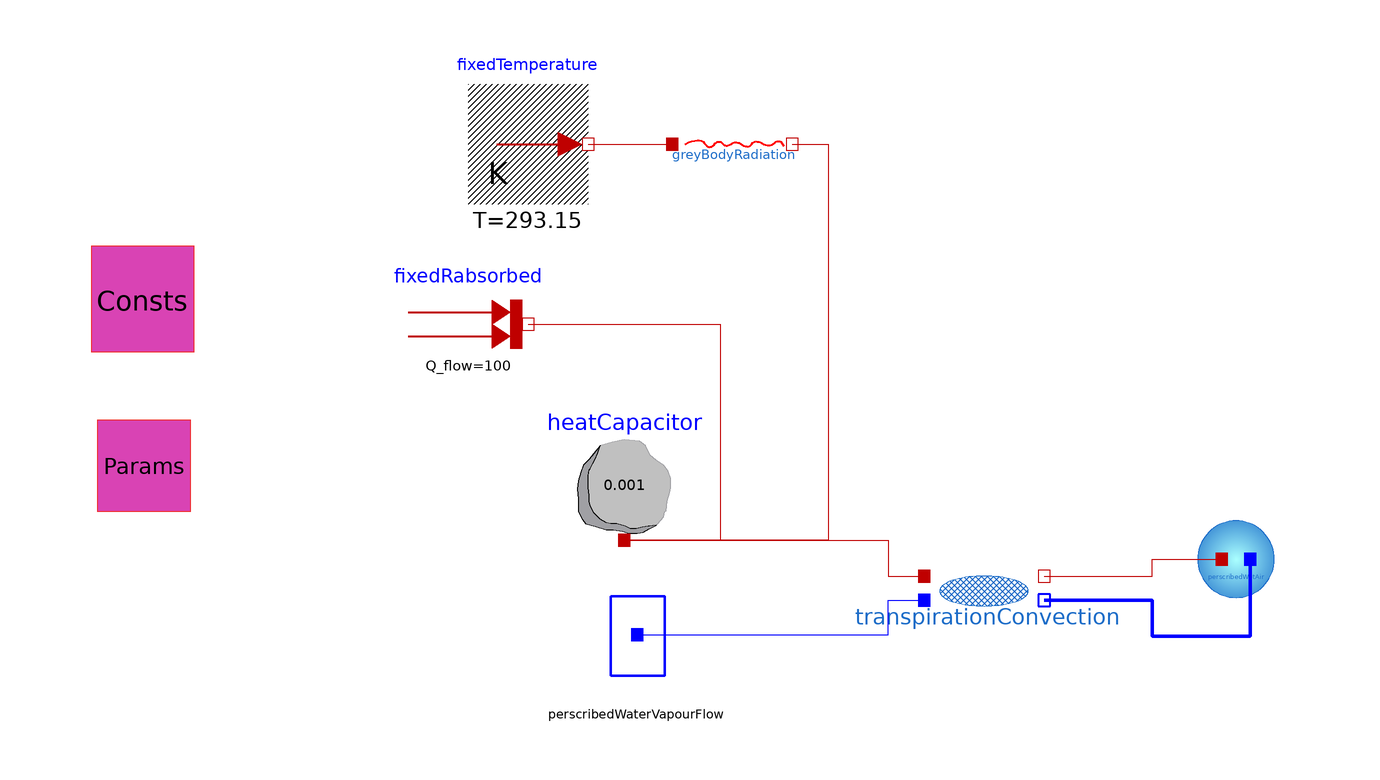

The component connection diagram of the Modelica model below, drawn from its own Placement and Line annotations.

model simplerTranspiration
  "test of transpirationconvection, using case example on pg 42 stanghellini 1987. 
  Note that r_i is not calculated to be 200 but something like 114. This doesn't 
  really matter when checking the leaf temperature. LAI = 0.5 so that it is the 
  same as a single leaf surface"
  Components.perscribedWetAir perscribedWetAir(
    P=Params,
    C=Consts,
    V=1e6,
    air_temp=Modelica.Units.Conversions.from_degC(20),
    relative_humidity_percent = 75)
    annotation (Placement(transformation(extent={{54,4},{74,24}})));
  parameter physicalConstants Consts annotation (Placement(transformation(
          extent={{-128,46},{-108,66}})));
  parameter greenhouseParameters Params(floor_area=1)           annotation (Placement(transformation(
          extent={{-128,18},{-108,38}})));
  Flows.transpirationConvection transpirationConvection(
    C=Consts,
    P=Params,
    Radiation_absorbed=fixedRabsorbed.Q_flow/transpirationConvection.floor_area,
    floor_area=1,
    Radiation_thermal=greyBodyRadiation.Q_flow,
    LAI = 0.5)                                                                        annotation (
     Placement(transformation(extent={{12,-2},{32,18}})));

                                                   //-greyBodyRadiation.Q_flow/Params.floorArea + canopyTranspiring.PARNIR_incident,
                                                   //-greyBodyRadiation.Q_flow/Params.floorArea + canopyTranspiring.PARNIR_absorbed,
  Modelica.Thermal.HeatTransfer.Sources.FixedHeatFlow
    fixedRabsorbed(Q_flow=100) annotation (Placement(transformation(
          extent={{-74,42},{-54,62}})));
  Interfaces.perscribedWaterVapourPressure
    perscribedWaterVapourFlow(VP=
        solarGreenhouseV2.Functions.saturatedVapourPressure(
        transpirationConvection.HeatPort_a.T)) annotation (
      Placement(transformation(extent={{-46,-10},{-26,10}})));
  Modelica.Thermal.HeatTransfer.Components.HeatCapacitor
    heatCapacitor(C=0.001, T(fixed=true, start=292.15)) annotation (
     Placement(transformation(extent={{-48,16},{-28,36}})));
  Modelica.Thermal.HeatTransfer.Sources.FixedTemperature
    fixedTemperature(T=293.15) annotation (Placement(transformation(
          extent={{-64,72},{-44,92}})));
  Flows.greyBodyRadiation greyBodyRadiation(
    epsilon_a=1,
    epsilon_b=1,
    A_a=1,
    A_b=1,
    AF=1) annotation (Placement(transformation(extent={{-30,72},{
            -10,92}})));
equation
  connect(transpirationConvection.HeatPort_b, perscribedWetAir.heatPort_a)
    annotation (Line(points={{32,10},{50,10},{50,12.8},{61.6,12.8}},
        color={191,0,0}));
  connect(transpirationConvection.MassPort_b, perscribedWetAir.waterMassPort_a)
    annotation (Line(
      points={{32,6},{50,6},{50,0},{66.4,0},{66.4,12.8}},
      color={0,0,255},
      thickness=1));
  connect(perscribedWaterVapourFlow.waterMassPort_a,
    transpirationConvection.MassPort_a) annotation (Line(points={{-35.8,
          0.2},{6,0.2},{6,6},{12,6}}, color={0,0,255}));
  connect(fixedRabsorbed.port, heatCapacitor.port) annotation (Line(
        points={{-54,52},{-22,52},{-22,16},{-38,16}}, color={191,0,0}));
  connect(heatCapacitor.port, transpirationConvection.HeatPort_a)
    annotation (Line(points={{-38,16},{6,16},{6,10},{12,10}}, color=
         {191,0,0}));
  connect(fixedTemperature.port, greyBodyRadiation.port_a)
    annotation (Line(points={{-44,82},{-30,82}}, color={191,0,0}));
  connect(greyBodyRadiation.port_b, heatCapacitor.port) annotation (
     Line(points={{-10,82},{-4,82},{-4,16},{-38,16}}, color={191,0,
          0}));
  if time > 0.5 then
    assert( transpirationConvection.canopy_temp > Modelica.Units.Conversions.from_degC(23) and transpirationConvection.canopy_temp < Modelica.Units.Conversions.from_degC(25),  "temperature of canopy out of range");
  end if;
  annotation (Icon(coordinateSystem(preserveAspectRatio=false)),
      Diagram(coordinateSystem(preserveAspectRatio=false)),
    experiment(StopTime=1000, __Dymola_Algorithm="Dassl"));
end simplerTranspiration;